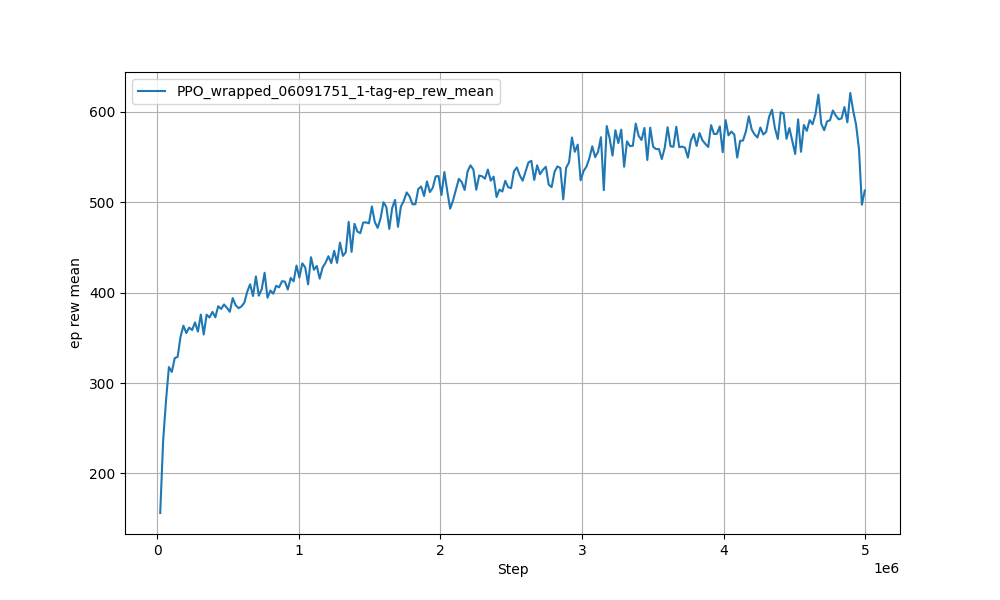

Data behind this chart, as committed beside it:
Wall time, Step, Value
1717926702, 20480, 156.3
1717926751, 40960, 236
1717926813, 61440, 280.9
1717926884, 81920, 317.8
1717926956, 102400, 312.3
1717927027, 122880, 327.7
1717927100, 143360, 329
1717927171, 163840, 351.2
1717927243, 184320, 363.5
1717927314, 204800, 355.4
1717927387, 225280, 361.5
1717927460, 245760, 358.7
1717927533, 266240, 367.2
1717927606, 286720, 357
1717927678, 307200, 375.8
1717927753, 327680, 353.8
1717927829, 348160, 375.7
1717927902, 368640, 372.6
1717927976, 389120, 378.8
1717928050, 409600, 372.8
1717928123, 430080, 385.1
1717928197, 450560, 382.1
1717928278, 471040, 387
1717928352, 491520, 383.3
1717928425, 512000, 378.9
1717928497, 532480, 394.1
1717928570, 552960, 386.3
1717928642, 573440, 382.9
1717928715, 593920, 384.8
1717928788, 614400, 388.9
1717928861, 634880, 401
1717928933, 655360, 409.4
1717929006, 675840, 396.4
1717929079, 696320, 418
1717929152, 716800, 396.7
1717929223, 737280, 404
1717929295, 757760, 422.1
1717929366, 778240, 394.4
1717929438, 798720, 402.5
1717929511, 819200, 399
1717929585, 839680, 407.7
1717929657, 860160, 406
1717929729, 880640, 412.7
1717929800, 901120, 412.3
1717929872, 921600, 403.6
1717929945, 942080, 416.4
1717930018, 962560, 412.6
1717930091, 983040, 430.1
1717930164, 1003520, 416.9
1717930237, 1024000, 432.6
1717930310, 1044480, 428
1717930382, 1064960, 409.3
1717930455, 1085440, 439.3
1717930528, 1105920, 425.4
1717930599, 1126400, 429.7
1717930671, 1146880, 415.5
1717930742, 1167360, 427.9
1717930815, 1187840, 433.1
1717930887, 1208320, 440.4
1717930959, 1228800, 432.9
... 184 more rows
